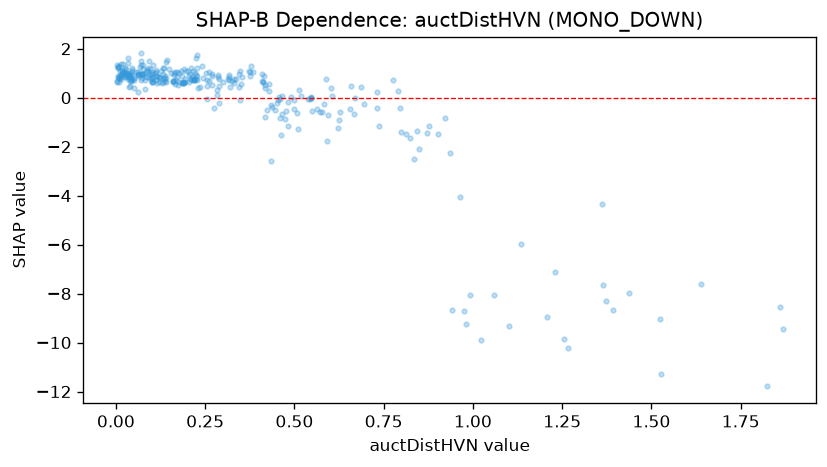

Source data for this figure (header and first rows):
feature_value, shap_value
0.006, 1.238
0.116, 0.8875
0.26, 0.666
0.45, -0.2115
0.981, -9.239
0.17, 1.061
0.35, 0.5584
0.301, 0.6549
0.034, 0.8978
0.192, 0.654
0.268, 0.8836
0.226, 1.756
0.121, 0.8497
0.083, 1.04
0.104, 0.7726
0.216, 1.104
0.519, 0.07309
0.992, -8.059
0.04, 0.4802
0.174, 0.5349
0.33, 0.603
0.039, 0.6995
0.187, 0.5945
0.102, 0.6373
0.545, 0.007537
0.082, 0.7154
0.098, 0.9814
0.224, 0.9303
0.413, 0.6272
0.51, -1.271
0.29, 0.7478
0.188, 0.6129
0.039, 0.9157
0.49, 0.0265
0.111, 0.7074
0.73, 0.243
0.037, 0.4276
0.134, 0.7523
0.409, 0.6922
0.061, 0.9386
0.169, 0.7382
0.823, -1.64
0.03, 0.9926
0.128, 0.6133
0.032, 0.936
0.008, 0.8056
0.43, 0.2617
0.462, -1.507
0.029, 0.9215
0.284, 0.3272
0.224, 1.634
0.063, 0.9637
0.162, 0.9123
0.283, 0.1057
0.347, -0.09496
0.374, 1.07
0.974, -8.706
0.067, 1.271
0.795, -0.4218
0.218, 0.7032
... 257 more rows
